Labelled photos from "dataset", an image-classification folder in juandmm1233/NoElectivaIII. The possible labels are: onion, aloe vera, alpinia galanga rasna, amaranthus viridis arive-dantu, andrographis paniculata nelavembu, annona squamosa seethapala, jackfruit, neem, bacopa monnieri bhrami, malabar spinach, papaya, carissa carandas karanda, catharanthus roseus, chamaecostus cuspidatus insulin plant, lemon, citrus medica herelikai, Mexican mint doddpathre, taro, coriander, pumpkin, eclipta prostrata bringaraja, Roxburgh fig, peepal tree, globe amaranth, graptophyllum pictum caricature plant, hibiscus, hymenaea courbaril chakte, jasmine, henna, mango, mint, spiny gourd thumbai, morinda citrifolia nooni, moringa drumstick, Jamaica cherry gasagase, curry leaf, nerium oleander arali, nyctanthes arbor-tristis parijatha, ocimum basilicum kamakasturi, tulsi holy basil, poppy seed gasagase, beans, betel, pongamia honge, guava, punica granatum (pomoegranate), castor plant, rose, sandalwood, ashoka tree, spinach palak, rose apple, syzygium cumini nerale, crape jasmine, tamarind, tinospora cordifolia amruthaballi, wrightia tinctoria badipala.

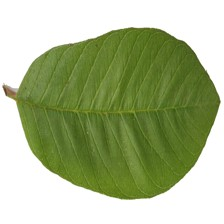
Label: guava

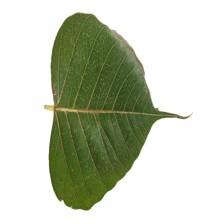
Label: peepal tree

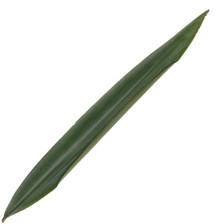
Label: alpinia galanga rasna

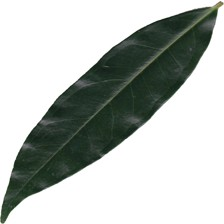
Label: rose apple

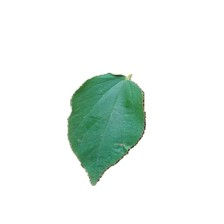
Label: poppy seed gasagase

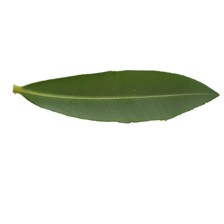
Label: nerium oleander arali
